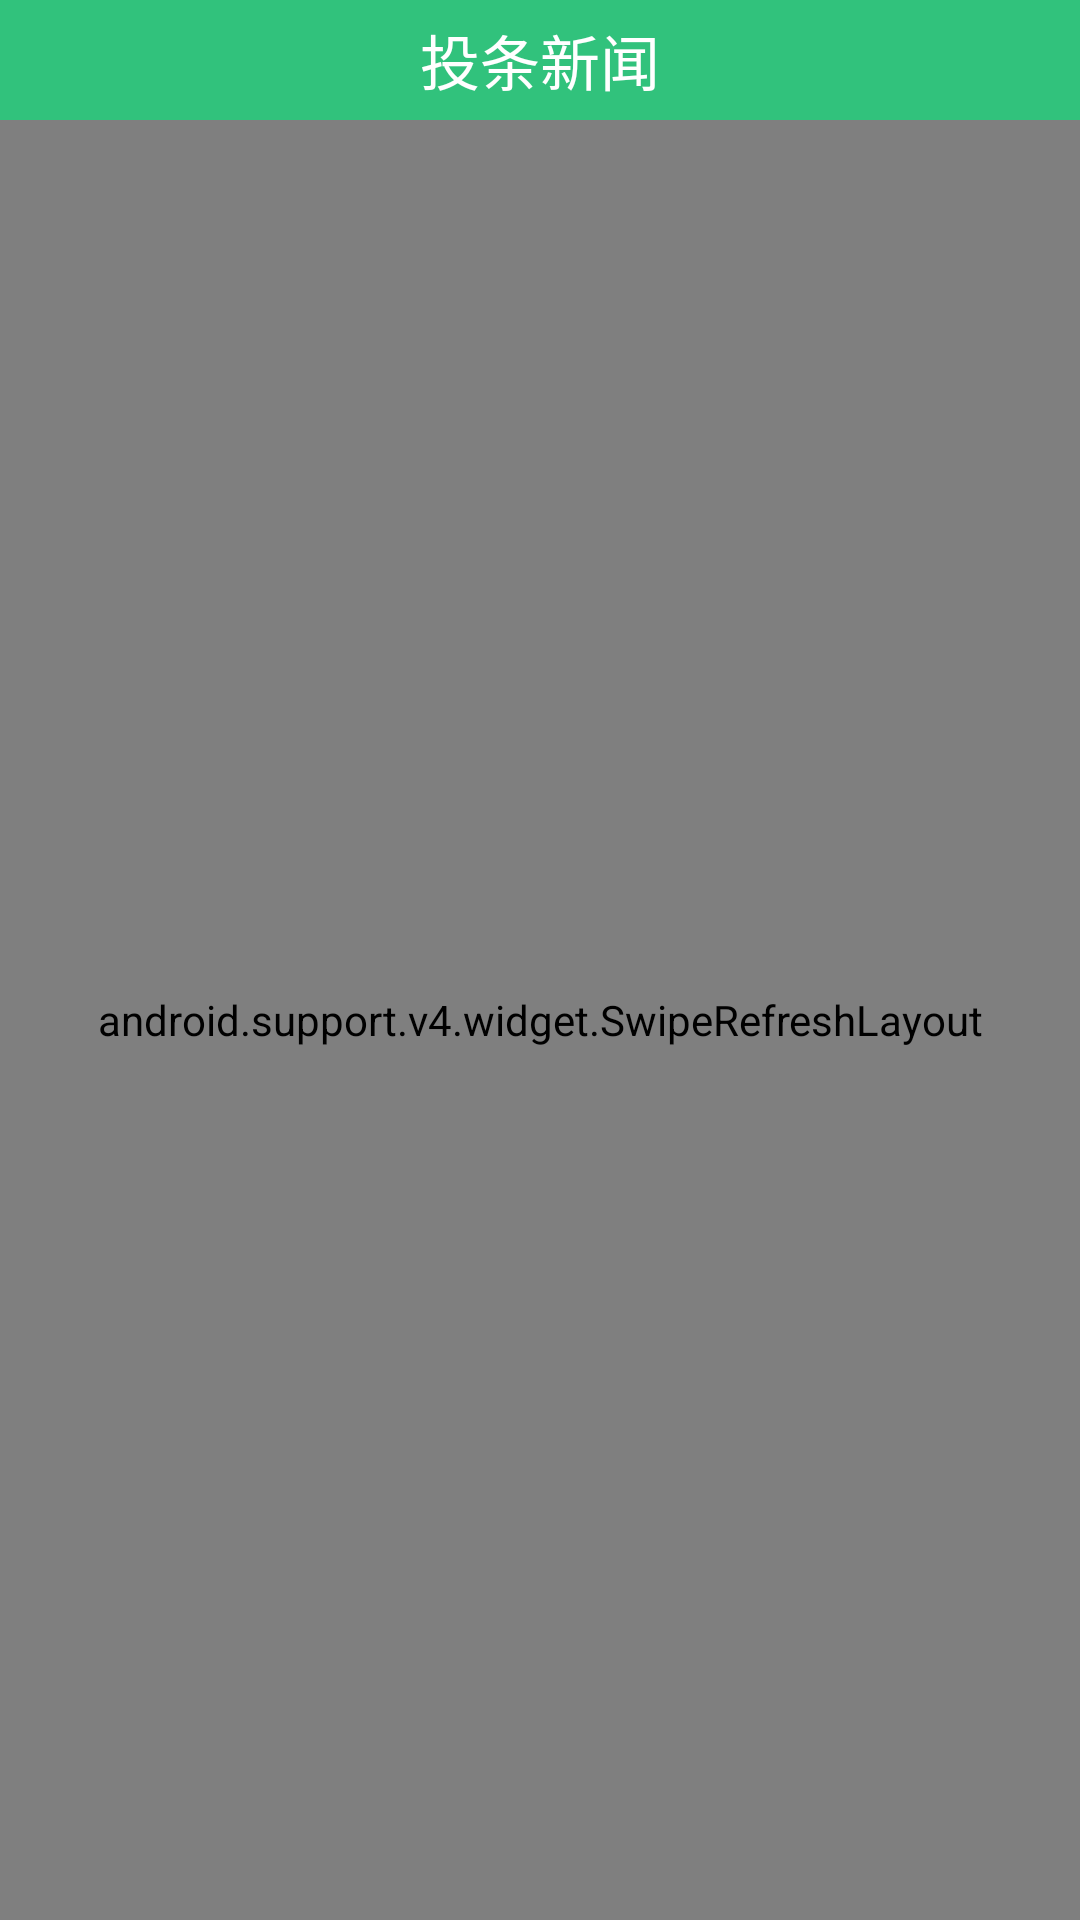

Reconstruct the res/layout file that produces this screen, plus the resources it refers to.
<!-- AndroidManifest.xml: application theme AppTheme -->
<!-- res/layout/fragment_news.xml -->
<LinearLayout xmlns:android="http://schemas.android.com/apk/res/android"
    android:layout_width="match_parent"
    android:layout_height="match_parent"
    android:background="@color/bg_normal"
    android:fitsSystemWindows="true"
    android:orientation="vertical">

    <RelativeLayout
        android:layout_width="match_parent"
        android:layout_height="40dp"
        android:background="@color/normal_green">

        <TextView
            android:layout_width="wrap_content"
            android:layout_height="wrap_content"
            android:layout_centerInParent="true"
            android:text="投条新闻"
            android:textColor="@color/bg_normal"
            android:textSize="20sp" />
    </RelativeLayout>

    <android.support.v4.widget.SwipeRefreshLayout
        android:id="@+id/sr_news"
        android:layout_width="match_parent"
        android:layout_height="match_parent">

        <android.support.v7.widget.RecyclerView
            android:id="@+id/rv_news"
            android:layout_width="match_parent"
            android:layout_height="match_parent"
            android:splitMotionEvents="false" />

    </android.support.v4.widget.SwipeRefreshLayout>
</LinearLayout>
<!-- resources referenced by this layout -->
<resources>
  <color name="bg_normal">#ffffff</color>
  <color name="normal_green">#31c27c</color>
  <style name="AppTheme" parent="Theme.AppCompat.Light.NoActionBar">
          
          <item name="colorPrimary">@color/colorPrimary</item>
          <item name="colorPrimaryDark">@color/colorPrimaryDark</item>
          <item name="colorAccent">@color/colorAccent</item>
      </style>
  <color name="colorPrimary">#3F51B5</color>
  <color name="colorPrimaryDark">#303F9F</color>
  <color name="colorAccent">#FF4081</color>
</resources>
